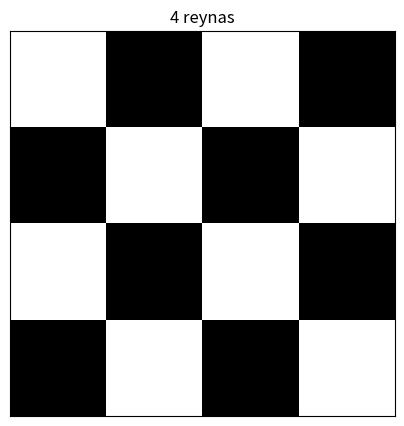

The script that saved this image:
import matplotlib.pyplot as plt
#caracter = input("Ingrese un caracter:")
#C = caracter
def plot_queens(queens):
    board = [[' 'for _ in range(4)] for _ in range(4)]
    for i, j in enumerate(queens):
        board[i][j] = " "

    plt.figure(figsize=(5, 5))
    plt.imshow([[0 if (i + j) % 2 == 0 else 1 for j in range(4)] for i in range(4)], cmap='binary')
    for i in range(4):
        for j in range(4):
            plt.text(j, i, board[i][j], ha='center', va='center', color='green' if board[i][j] == " " else 'black')

    plt.xticks([])
    plt.yticks([])
    plt.title('4 reynas')
    plt.show()

# Ejemplo de uso
queens_solution = [1, 3, 0, 2]  # Colocación de las reinas en el tablero
plot_queens(queens_solution)